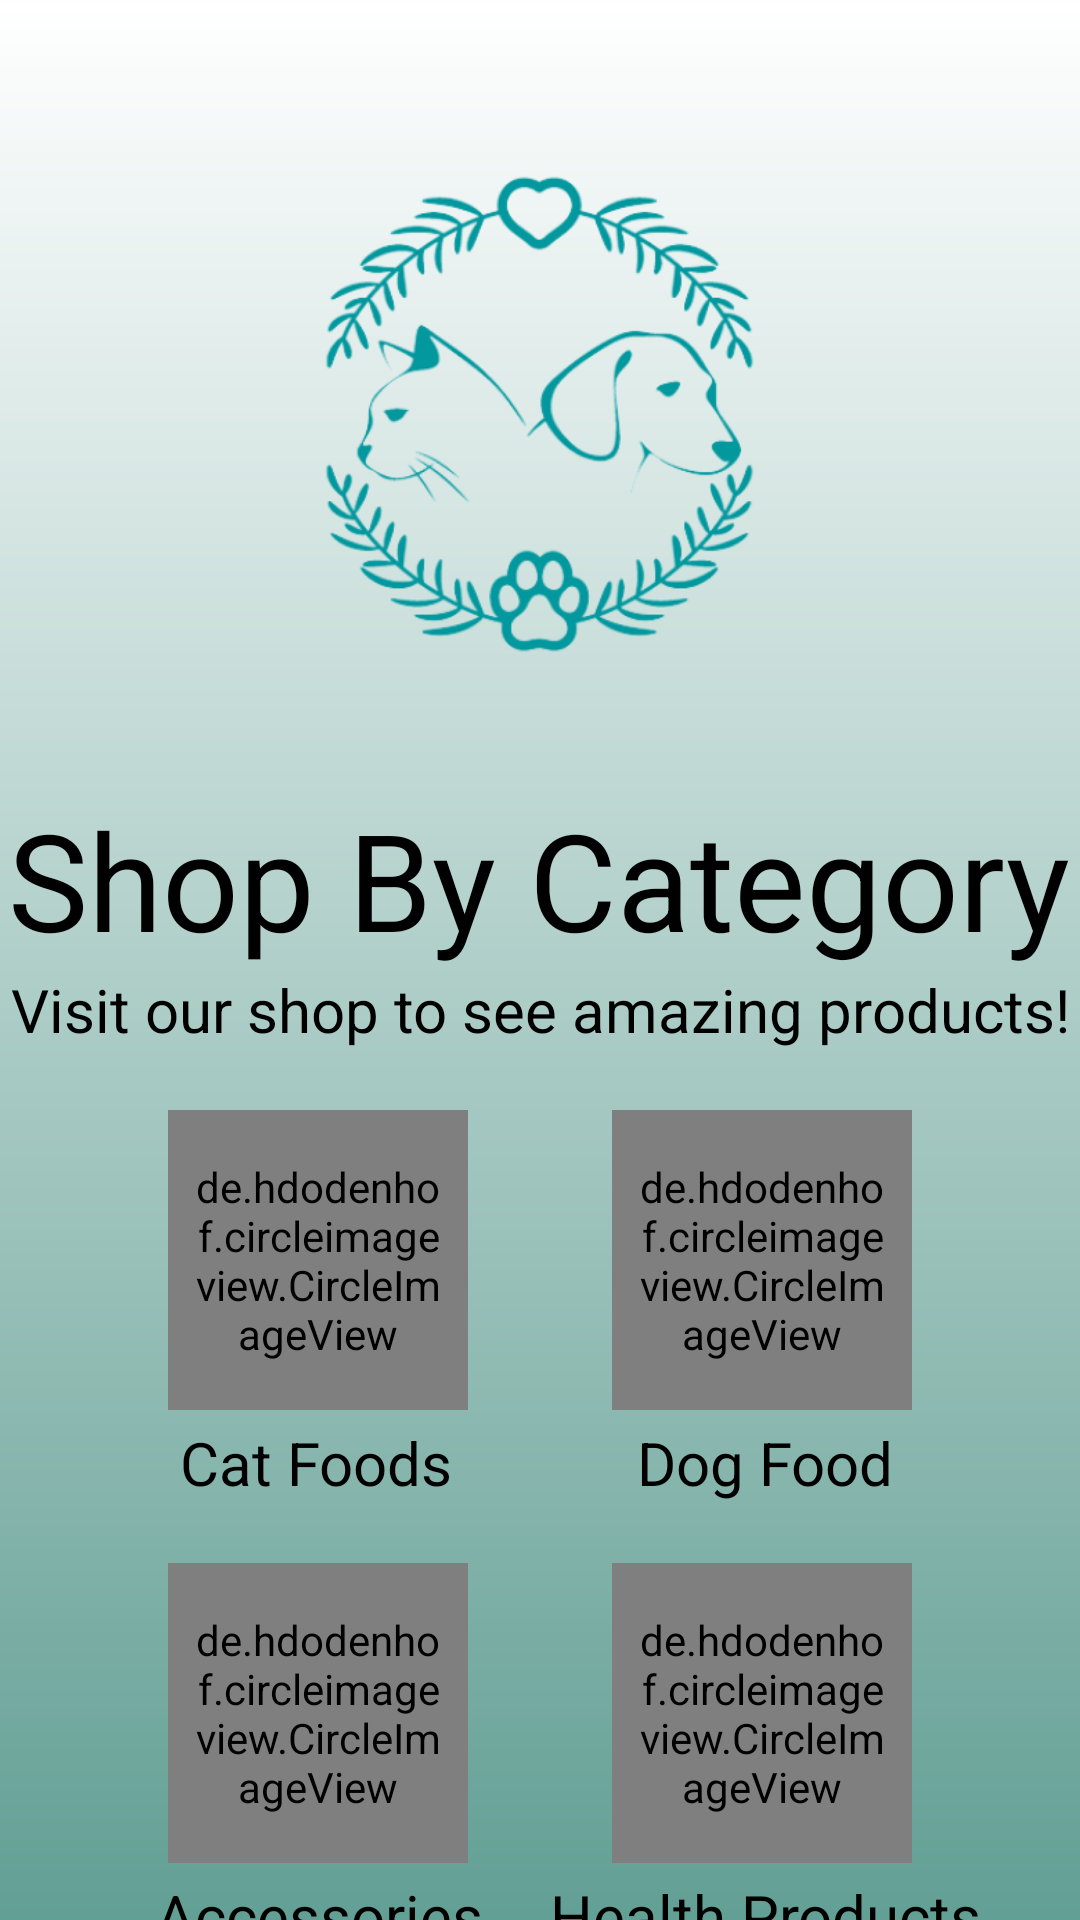

The Android layout XML behind this screen, and the referenced resources:
<!-- AndroidManifest.xml: application theme Theme.MacroPetSuperApp -->
<!-- res/layout/activity_market.xml -->
<?xml version="1.0" encoding="utf-8"?>
<RelativeLayout xmlns:android="http://schemas.android.com/apk/res/android"
    xmlns:app="http://schemas.android.com/apk/res-auto"
    xmlns:tools="http://schemas.android.com/tools"
    android:layout_width="match_parent"
    android:layout_height="match_parent"
    android:background="@drawable/gradient"
    tools:context=".marketplace.MarketActivity">

    <androidx.constraintlayout.widget.ConstraintLayout
        android:layout_width="match_parent"
        android:layout_height="match_parent">

        <ImageView
            android:id="@+id/img_logo"
            android:layout_width="250dp"
            android:layout_height="250dp"
            android:src="@drawable/super_pet_logo_removebg_preview_1"
            app:layout_constraintBottom_toBottomOf="parent"
            app:layout_constraintEnd_toEndOf="parent"
            app:layout_constraintHorizontal_bias="0.496"
            app:layout_constraintStart_toStartOf="parent"
            app:layout_constraintTop_toTopOf="parent"
            app:layout_constraintVertical_bias="0.033" />

        <TextView
            android:id="@+id/title"
            android:layout_width="wrap_content"
            android:layout_height="wrap_content"
            android:text="Shop By Category"
            android:textAlignment="center"
            android:textColor="@color/black"
            android:textSize="45sp"
            app:layout_constraintEnd_toEndOf="parent"
            app:layout_constraintHorizontal_bias="0.491"
            app:layout_constraintStart_toStartOf="parent"
            app:layout_constraintTop_toBottomOf="@id/img_logo" />

        <TextView
            android:id="@+id/subtitle"
            android:layout_width="wrap_content"
            android:layout_height="wrap_content"
            android:text="Visit our shop to see amazing products!"
            android:textAlignment="center"
            android:textColor="@color/black"
            android:textSize="20sp"
            app:layout_constraintEnd_toEndOf="parent"
            app:layout_constraintStart_toStartOf="parent"
            app:layout_constraintTop_toBottomOf="@id/title" />

        <de.hdodenhof.circleimageview.CircleImageView
            android:id="@+id/btn_catFood"
            android:layout_width="100dp"
            android:layout_height="100dp"
            android:layout_marginStart="56dp"
            android:layout_marginTop="20dp"
            android:background="@drawable/button"
            android:padding="8dp"
            android:src="@drawable/catfood"
            app:layout_constraintStart_toStartOf="parent"
            app:layout_constraintTop_toBottomOf="@id/subtitle" />

        <TextView
            android:id="@+id/catFood_title"
            android:layout_width="wrap_content"
            android:layout_height="wrap_content"
            android:layout_marginStart="60dp"
            android:layout_marginTop="4dp"
            android:text="Cat Foods"
            android:textAlignment="center"
            android:textColor="@color/black"
            android:textSize="20sp"
            app:layout_constraintStart_toStartOf="parent"
            app:layout_constraintTop_toBottomOf="@id/btn_catFood" />

        <TextView
            android:layout_width="wrap_content"
            android:layout_height="wrap_content"
            android:layout_marginStart="52dp"
            android:layout_marginTop="4dp"
            android:text="Accessories"
            android:textAlignment="center"
            android:textColor="@color/black"
            android:textSize="20sp"
            app:layout_constraintStart_toStartOf="parent"
            app:layout_constraintTop_toBottomOf="@id/btn_toys" />

        <de.hdodenhof.circleimageview.CircleImageView
            android:id="@+id/btn_toys"
            android:layout_width="100dp"
            android:layout_height="100dp"
            android:layout_marginStart="56dp"
            android:layout_marginTop="20dp"
            android:background="@drawable/button"
            android:padding="8dp"
            android:src="@drawable/supplies"
            app:layout_constraintStart_toStartOf="parent"
            app:layout_constraintTop_toBottomOf="@id/catFood_title" />

        <de.hdodenhof.circleimageview.CircleImageView
            android:id="@+id/btn_dogFood"
            android:layout_width="100dp"
            android:layout_height="100dp"
            android:layout_marginTop="20dp"
            android:layout_marginEnd="56dp"
            android:background="@drawable/button"
            android:padding="8dp"
            android:src="@drawable/dogfood"
            app:layout_constraintEnd_toEndOf="parent"
            app:layout_constraintTop_toBottomOf="@id/subtitle" />

        <TextView
            android:id="@+id/dogFood_title"
            android:layout_width="wrap_content"
            android:layout_height="wrap_content"
            android:layout_marginTop="4dp"
            android:layout_marginEnd="62dp"
            android:text="Dog Food"
            android:textAlignment="center"
            android:textColor="@color/black"
            android:textSize="20sp"
            app:layout_constraintEnd_toEndOf="parent"
            app:layout_constraintTop_toBottomOf="@id/btn_dogFood" />

        <de.hdodenhof.circleimageview.CircleImageView
            android:id="@+id/btn_health"
            android:layout_width="100dp"
            android:layout_height="100dp"
            android:layout_marginTop="20dp"
            android:layout_marginEnd="56dp"
            android:background="@drawable/button"
            android:padding="8dp"
            android:src="@drawable/health"
            app:layout_constraintEnd_toEndOf="parent"
            app:layout_constraintTop_toBottomOf="@id/dogFood_title" />

        <TextView
            android:layout_width="wrap_content"
            android:layout_height="wrap_content"
            android:layout_marginTop="4dp"
            android:layout_marginEnd="33dp"
            android:text="Health Products"
            android:textAlignment="center"
            android:textColor="@color/black"
            android:textSize="20sp"
            app:layout_constraintEnd_toEndOf="parent"
            app:layout_constraintTop_toBottomOf="@id/btn_health" />

    </androidx.constraintlayout.widget.ConstraintLayout>

</RelativeLayout>
<!-- resources referenced by this layout -->
<resources>
  <color name="black">#000000</color>
  <!-- drawable button (drawable) -->
  <?xml version="1.0" encoding="utf-8"?>
  <shape xmlns:android="http://schemas.android.com/apk/res/android"
      android:shape="rectangle">
  
      <solid android:color="@color/button" />
      <corners android:radius="500dp" />
  </shape>
  <!-- drawable catfood: vector/xml drawable (drawable, 6520 chars, omitted) -->
  <!-- drawable dogfood: vector/xml drawable (drawable, 4291 chars, omitted) -->
  <!-- drawable gradient (drawable) -->
  <?xml version="1.0" encoding="utf-8"?>
  <shape xmlns:android="http://schemas.android.com/apk/res/android">
  
      <gradient
          android:angle="270"
          android:endColor="#629F94"
          android:startColor="#FFFFFF"
          android:type="linear" />
  
  </shape>
  <!-- drawable health: vector/xml drawable (drawable, 4671 chars, omitted) -->
  <!-- drawable super_pet_logo_removebg_preview_1: png bitmap (drawable, 97195 bytes) -->
  <!-- drawable supplies: vector/xml drawable (drawable, 112145 chars, omitted) -->
  <style name="Theme.MacroPetSuperApp" parent="Theme.MaterialComponents.Light.NoActionBar">
          
          <item name="colorPrimary">@color/button</item>
          <item name="colorPrimaryVariant">@color/button</item>
          <item name="colorOnPrimary">@color/white</item>
          
          <item name="colorSecondary">@color/teal_200</item>
          <item name="colorSecondaryVariant">@color/teal_700</item>
          <item name="colorOnSecondary">@color/black</item>
          
          <item name="android:statusBarColor">?attr/colorPrimaryVariant</item>
          
      </style>
  <color name="button">#629F94</color>
  <color name="white">#FFFFFFFF</color>
  <color name="teal_200">#FF03DAC5</color>
  <color name="teal_700">#FF018786</color>
</resources>
